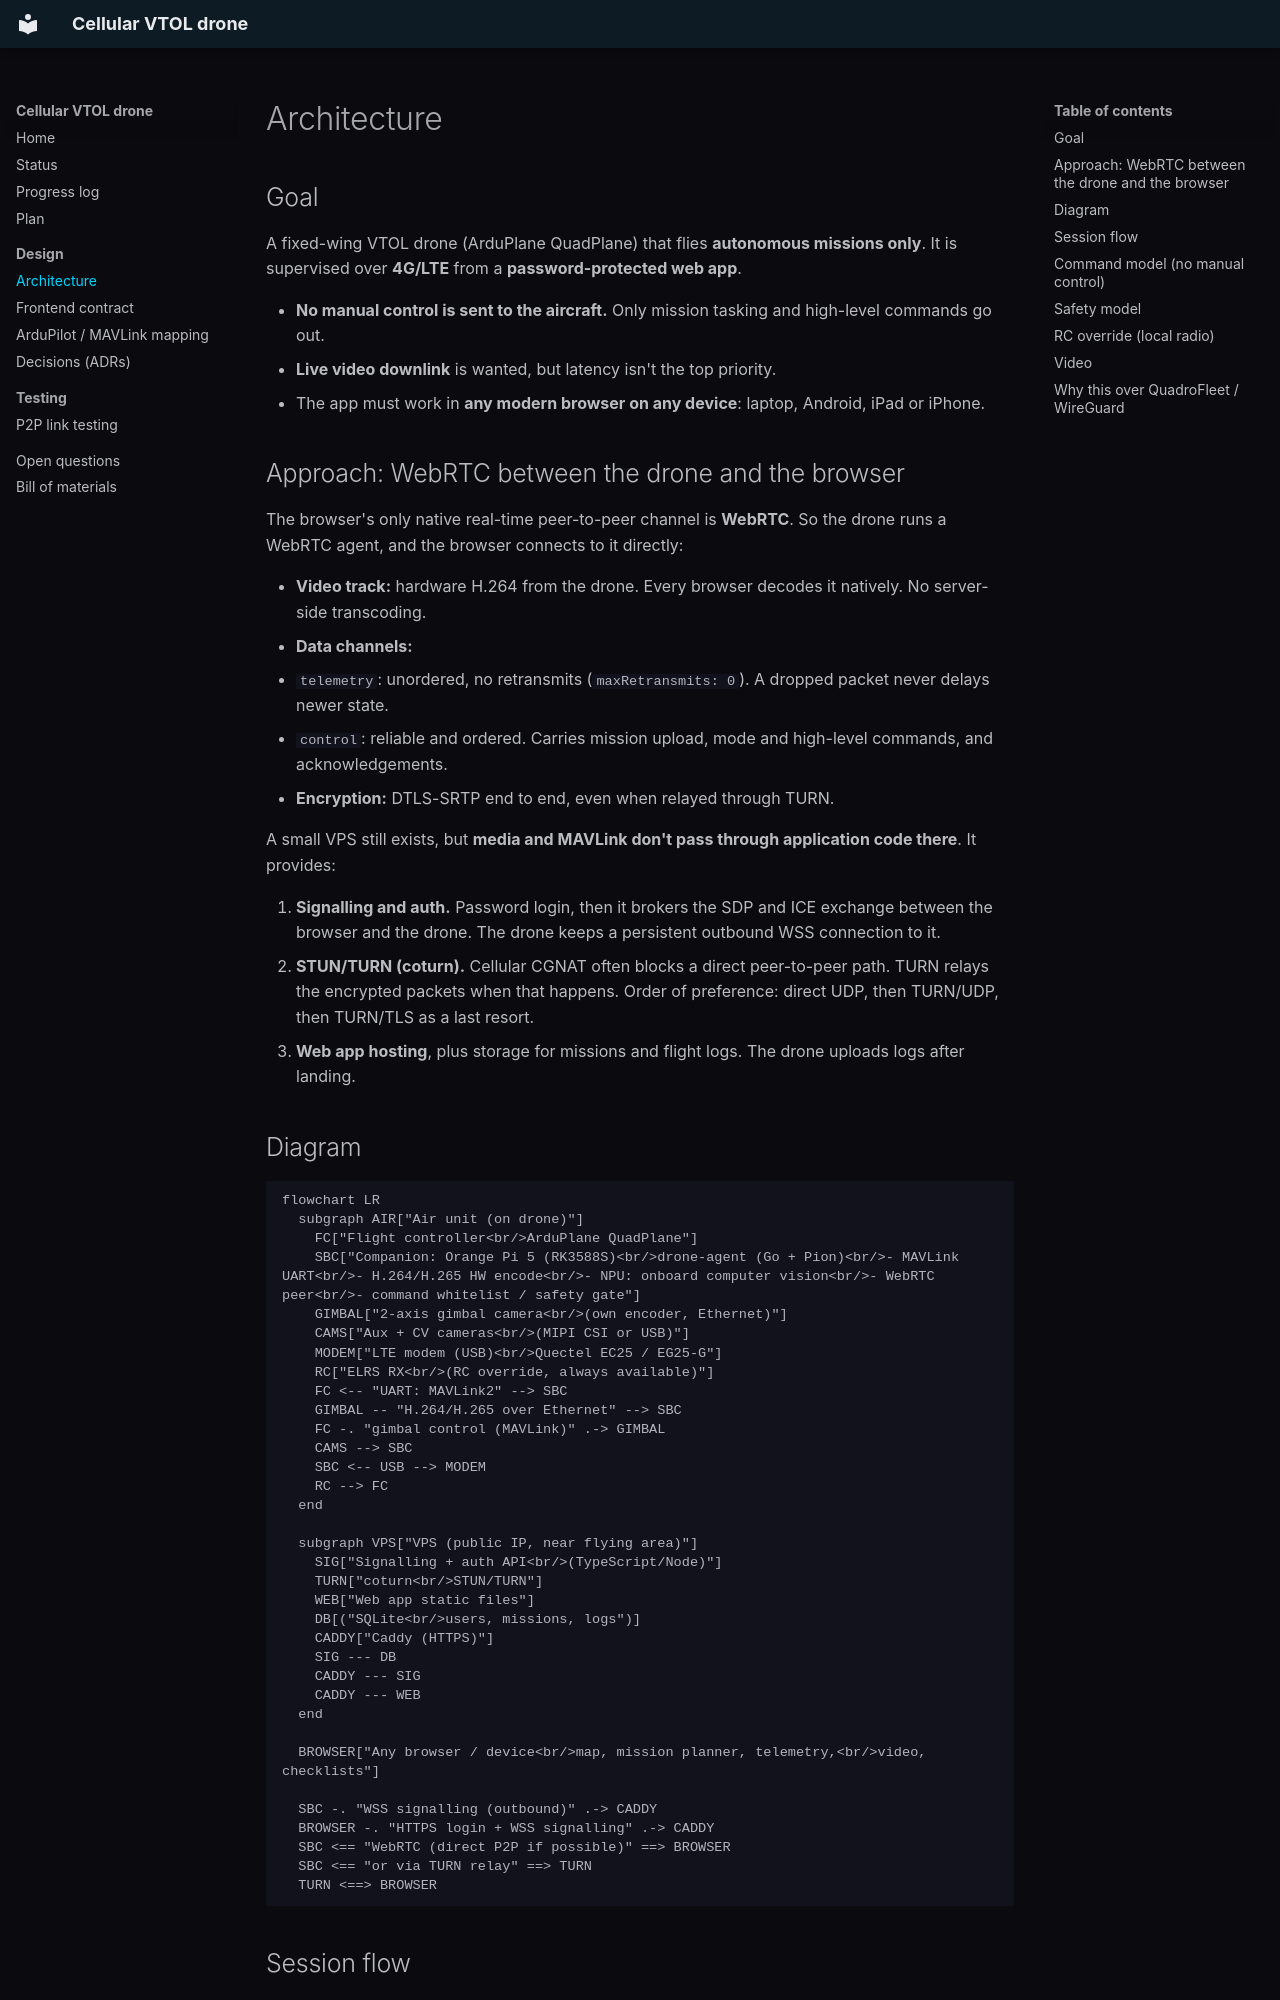

repository: Tawildoer/cellular-drone · page: ARCHITECTURE/index.html · generator: mkdocs

# Architecture

## Goal

A fixed-wing VTOL drone (ArduPlane QuadPlane) that flies **autonomous missions only**. It is supervised over **4G/LTE** from a **password-protected web app**.

- **No manual control is sent to the aircraft.** Only mission tasking and high-level commands go out.
- **Live video downlink** is wanted, but latency isn't the top priority.
- The app must work in **any modern browser on any device**: laptop, Android, iPad or iPhone.

## Approach: WebRTC between the drone and the browser

The browser's only native real-time peer-to-peer channel is **WebRTC**. So the drone runs a WebRTC agent, and the browser connects to it directly:

- **Video track:** hardware H.264 from the drone. Every browser decodes it natively. No server-side transcoding.
- **Data channels:**
  - `telemetry`: unordered, no retransmits (`maxRetransmits: 0`). A dropped packet never delays newer state.
  - `control`: reliable and ordered. Carries mission upload, mode and high-level commands, and acknowledgements.
- **Encryption:** DTLS-SRTP end to end, even when relayed through TURN.

A small VPS still exists, but **media and MAVLink don't pass through application code there**. It provides:

1. **Signalling and auth.** Password login, then it brokers the SDP and ICE exchange between the browser and the drone. The drone keeps a persistent outbound WSS connection to it.
2. **STUN/TURN (coturn).** Cellular CGNAT often blocks a direct peer-to-peer path. TURN relays the encrypted packets when that happens. Order of preference: direct UDP, then TURN/UDP, then TURN/TLS as a last resort.
3. **Web app hosting**, plus storage for missions and flight logs. The drone uploads logs after landing.

## Diagram

```mermaid
flowchart LR
  subgraph AIR["Air unit (on drone)"]
    FC["Flight controller<br/>ArduPlane QuadPlane"]
    SBC["Companion: Orange Pi 5 (RK3588S)<br/>drone-agent (Go + Pion)<br/>- MAVLink UART<br/>- H.264/H.265 HW encode<br/>- NPU: onboard computer vision<br/>- WebRTC peer<br/>- command whitelist / safety gate"]
    GIMBAL["2-axis gimbal camera<br/>(own encoder, Ethernet)"]
    CAMS["Aux + CV cameras<br/>(MIPI CSI or USB)"]
    MODEM["LTE modem (USB)<br/>Quectel EC25 / EG25-G"]
    RC["ELRS RX<br/>(RC override, always available)"]
    FC <-- "UART: MAVLink2" --> SBC
    GIMBAL -- "H.264/H.265 over Ethernet" --> SBC
    FC -. "gimbal control (MAVLink)" .-> GIMBAL
    CAMS --> SBC
    SBC <-- USB --> MODEM
    RC --> FC
  end

  subgraph VPS["VPS (public IP, near flying area)"]
    SIG["Signalling + auth API<br/>(TypeScript/Node)"]
    TURN["coturn<br/>STUN/TURN"]
    WEB["Web app static files"]
    DB[("SQLite<br/>users, missions, logs")]
    CADDY["Caddy (HTTPS)"]
    SIG --- DB
    CADDY --- SIG
    CADDY --- WEB
  end

  BROWSER["Any browser / device<br/>map, mission planner, telemetry,<br/>video, checklists"]

  SBC -. "WSS signalling (outbound)" .-> CADDY
  BROWSER -. "HTTPS login + WSS signalling" .-> CADDY
  SBC <== "WebRTC (direct P2P if possible)" ==> BROWSER
  SBC <== "or via TURN relay" ==> TURN
  TURN <==> BROWSER
```
